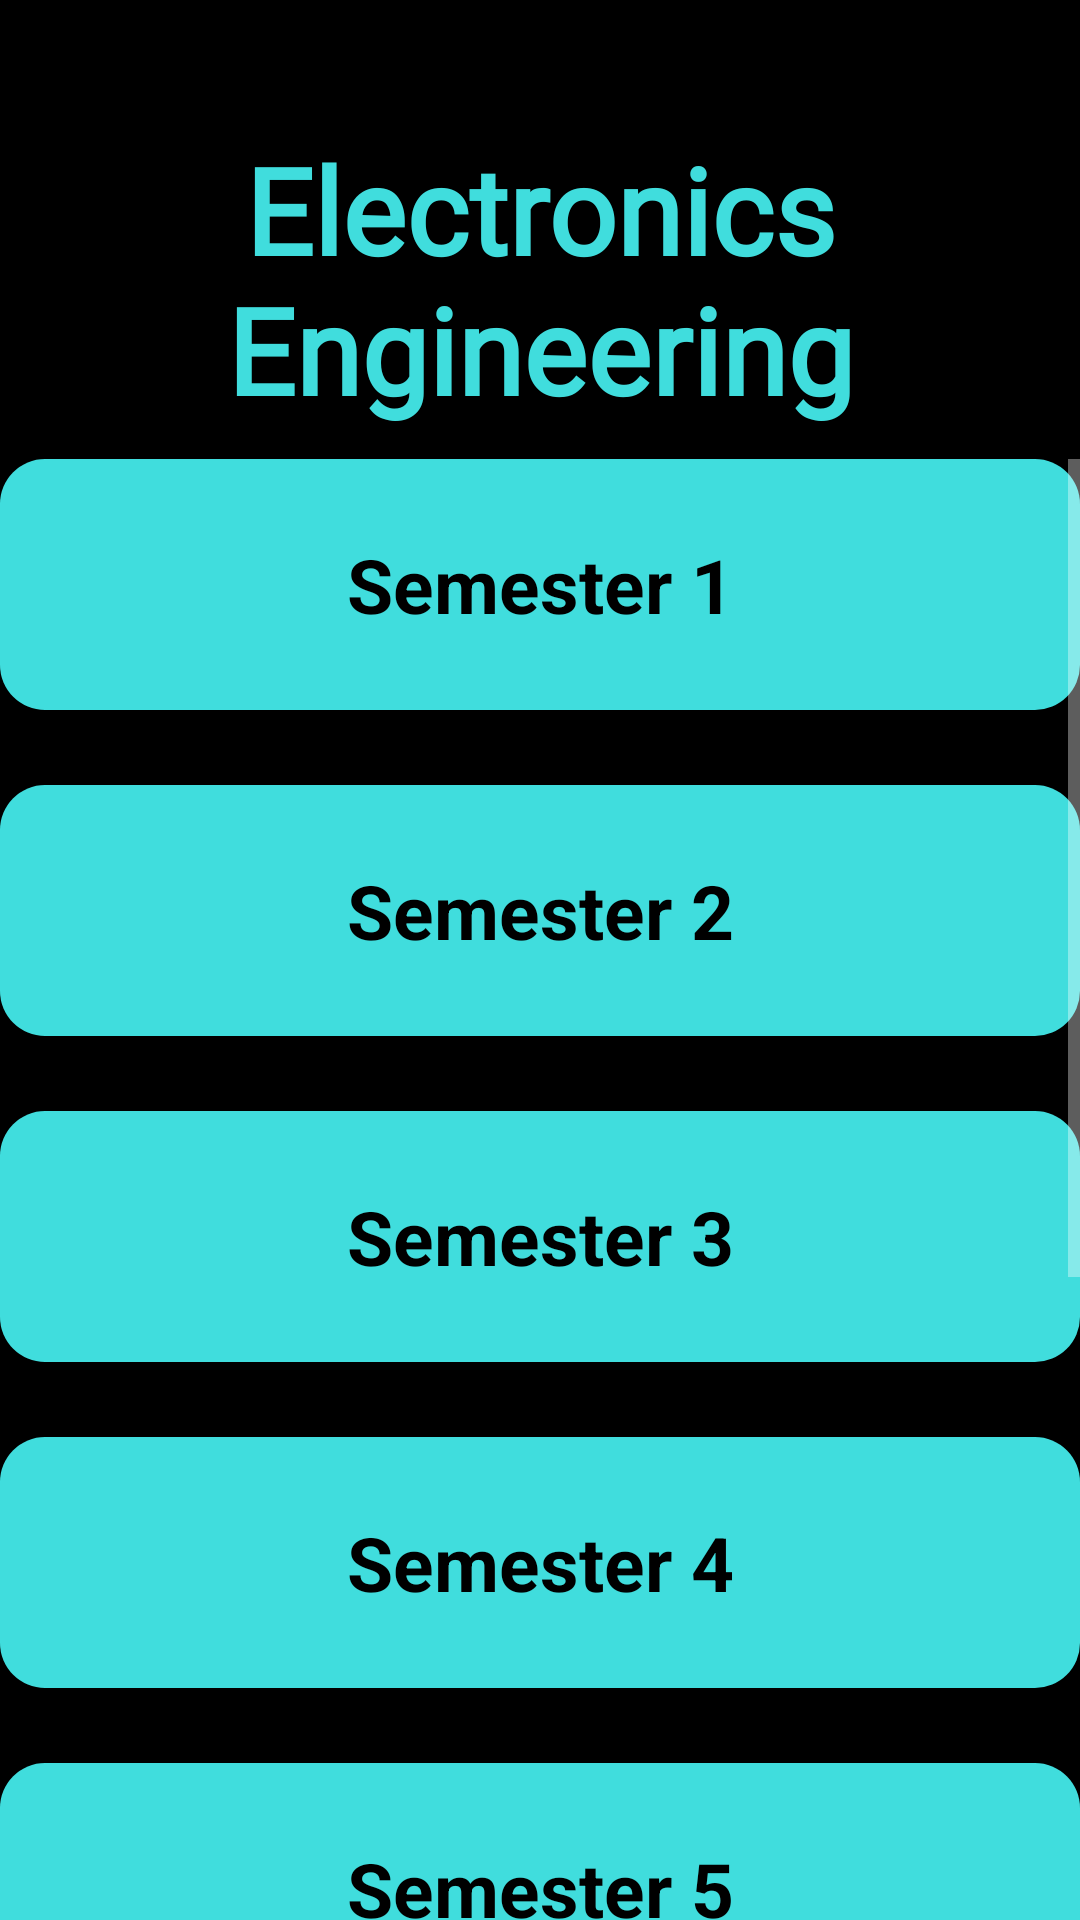

Layout XML and referenced resources for this Android screen:
<!-- AndroidManifest.xml: application theme Theme.AppCompat.NoActionBar -->
<!-- res/layout/activity_elex.xml -->
<?xml version="1.0" encoding="utf-8"?>
<androidx.constraintlayout.widget.ConstraintLayout xmlns:android="http://schemas.android.com/apk/res/android"
    xmlns:app="http://schemas.android.com/apk/res-auto"
    xmlns:tools="http://schemas.android.com/tools"
    android:layout_width="match_parent"
    android:layout_height="match_parent"
    android:background="@color/black"
    tools:context=".elex">

    <TextView
        android:id="@+id/textView3"
        android:layout_width="match_parent"
        android:layout_height="wrap_content"
        android:layout_marginTop="8dp"
        android:fontFamily="@font/aclonica"
        android:gravity="center"
        android:padding="10dp"
        android:text="Electronics Engineering"
        android:textColor="#40dddd"
        android:textSize="40dp"
        android:textStyle="bold"
        app:layout_constraintBottom_toBottomOf="parent"
        app:layout_constraintEnd_toEndOf="parent"
        app:layout_constraintHorizontal_bias="0.0"
        app:layout_constraintStart_toStartOf="parent"
        app:layout_constraintTop_toTopOf="parent"
        app:layout_constraintVertical_bias="0.049" />

    <ScrollView
        android:layout_width="match_parent"
        android:layout_height="0dp"
        app:layout_constraintBottom_toBottomOf="parent"
        app:layout_constraintEnd_toEndOf="parent"
        app:layout_constraintStart_toStartOf="parent"
        app:layout_constraintTop_toBottomOf="@+id/textView3">

        <RelativeLayout
            android:layout_width="match_parent"
            android:layout_height="wrap_content">

            <TextView
                android:id="@+id/textView5"
                android:layout_width="match_parent"
                android:layout_height="wrap_content"
                android:background="@drawable/hub"
                android:gravity="center"
                android:padding="25dp"
                android:text="Semester 1"
                android:textColor="@color/black"
                android:textSize="25dp"
                android:textStyle="bold"
                android:layout_marginBottom="25dp"
                app:layout_constraintBottom_toBottomOf="parent"
                app:layout_constraintVertical_bias="0.079"
                tools:layout_editor_absoluteX="16dp"/>

            <TextView
                android:id="@+id/textView6"
                android:layout_width="match_parent"
                android:layout_height="wrap_content"
                android:background="@drawable/hub"
                android:gravity="center"
                android:padding="25dp"
                android:text="Semester 2"
                android:textColor="@color/black"
                android:textSize="25dp"
                android:textStyle="bold"
                android:layout_marginBottom="25dp"
                android:layout_below="@+id/textView5"
                app:layout_constraintBottom_toBottomOf="parent"
                app:layout_constraintTop_toBottomOf="@+id/textView5"
                app:layout_constraintVertical_bias="0.078"
                tools:layout_editor_absoluteX="0dp" />


            <TextView
                android:id="@+id/textView7"
                android:layout_width="match_parent"
                android:layout_height="wrap_content"
                android:background="@drawable/hub"
                android:gravity="center"
                android:padding="25dp"
                android:text="Semester 3"
                android:textColor="@color/black"
                android:textSize="25dp"
                android:textStyle="bold"
                android:layout_marginBottom="25dp"
                android:layout_below="@+id/textView6"
                app:layout_constraintBottom_toBottomOf="parent"
                app:layout_constraintTop_toBottomOf="@+id/textView6"
                app:layout_constraintVertical_bias="0.131"
                tools:layout_editor_absoluteX="0dp" />

            <TextView
                android:id="@+id/textView8"
                android:layout_width="match_parent"
                android:layout_height="wrap_content"
                android:background="@drawable/hub"
                android:gravity="center"
                android:padding="25dp"
                android:text="Semester 4"
                android:textColor="@color/black"
                android:textSize="25dp"
                android:textStyle="bold"
                android:layout_marginBottom="25dp"
                android:layout_below="@+id/textView7"
                app:layout_constraintBottom_toBottomOf="parent"
                app:layout_constraintTop_toBottomOf="@+id/textView7"
                app:layout_constraintVertical_bias="0.202"
                tools:layout_editor_absoluteX="0dp" />

            <TextView
                android:id="@+id/textView9"
                android:layout_width="match_parent"
                android:layout_height="wrap_content"
                android:background="@drawable/hub"
                android:gravity="center"
                android:padding="25dp"
                android:text="Semester 5"
                android:textColor="@color/black"
                android:textSize="25dp"
                android:textStyle="bold"
                android:layout_marginBottom="25dp"
                android:layout_below="@+id/textView8"
                app:layout_constraintBottom_toBottomOf="parent"
                app:layout_constraintTop_toBottomOf="@+id/textView7"
                app:layout_constraintVertical_bias="0.202"
                tools:layout_editor_absoluteX="0dp" />

            <TextView
                android:id="@+id/textView10"
                android:layout_width="match_parent"
                android:layout_height="wrap_content"
                android:background="@drawable/hub"
                android:gravity="center"
                android:padding="25dp"
                android:text="Semester 6"
                android:textColor="@color/black"
                android:textSize="25dp"
                android:textStyle="bold"
                android:layout_marginBottom="25dp"
                android:layout_below="@+id/textView9"
                app:layout_constraintBottom_toBottomOf="parent"
                app:layout_constraintTop_toBottomOf="@+id/textView7"
                app:layout_constraintVertical_bias="0.202"
                tools:layout_editor_absoluteX="0dp" />

            <TextView
                android:id="@+id/textView11"
                android:layout_width="match_parent"
                android:layout_height="wrap_content"
                android:background="@drawable/hub"
                android:gravity="center"
                android:padding="25dp"
                android:text="Semester 7"
                android:textColor="@color/black"
                android:textSize="25dp"
                android:textStyle="bold"
                android:layout_marginBottom="25dp"
                android:layout_below="@+id/textView10"
                app:layout_constraintBottom_toBottomOf="parent"
                app:layout_constraintTop_toBottomOf="@+id/textView7"
                app:layout_constraintVertical_bias="0.202"
                tools:layout_editor_absoluteX="0dp" />

            <TextView
                android:id="@+id/textView12"
                android:layout_width="match_parent"
                android:layout_height="wrap_content"
                android:background="@drawable/hub"
                android:gravity="center"
                android:padding="25dp"
                android:text="Semester 8"
                android:textColor="@color/black"
                android:textSize="25dp"
                android:textStyle="bold"
                android:layout_marginBottom="25dp"
                android:layout_below="@+id/textView11"
                app:layout_constraintBottom_toBottomOf="parent"
                app:layout_constraintTop_toBottomOf="@+id/textView7"
                app:layout_constraintVertical_bias="0.202"
                tools:layout_editor_absoluteX="0dp" />
        </RelativeLayout>

    </ScrollView>



</androidx.constraintlayout.widget.ConstraintLayout>
<!-- resources referenced by this layout -->
<resources>
  <!-- drawable hub (drawable) -->
  <shape xmlns:android="http://schemas.android.com/apk/res/android"
      android:shape="rectangle">
      <solid android:color="#40dddd"/>
      <corners android:radius="15dp"/>
  </shape>
  <!-- not gathered from this repository: default colours our renderer supplied (Android Studio template values) -->
  <color name="black">#FF000000</color>
</resources>
